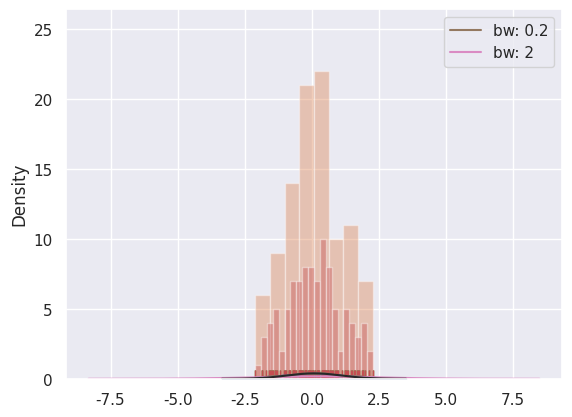

Source code (Python): (Note: this script raises an exception after producing the figure.)
import numpy as np
import pandas as pd
from scipy import stats, integrate
import matplotlib.pyplot as plt
import seaborn as sns

sns.set(color_codes=True)

x = np.random.normal(size=100)

# normal histogram with KDE(kernel density estimate)
sns.distplot(x)

# plot without kde
sns.distplot(x, kde=False, rug=True);

# plot without hist
sns.distplot(x, hist=False, rug=True);

# the width of each hist,bins grows,the width get down
sns.distplot(x, bins=20, kde=False, rug=True);


sns.kdeplot(x, shade=True);

sns.kdeplot(x)
sns.kdeplot(x, bw=.2, label="bw: 0.2")
sns.kdeplot(x, bw=2, label="bw: 2")
plt.legend();

sns.distplot(x, kde=False, fit=stats.gamma);

sns.plt.show()
